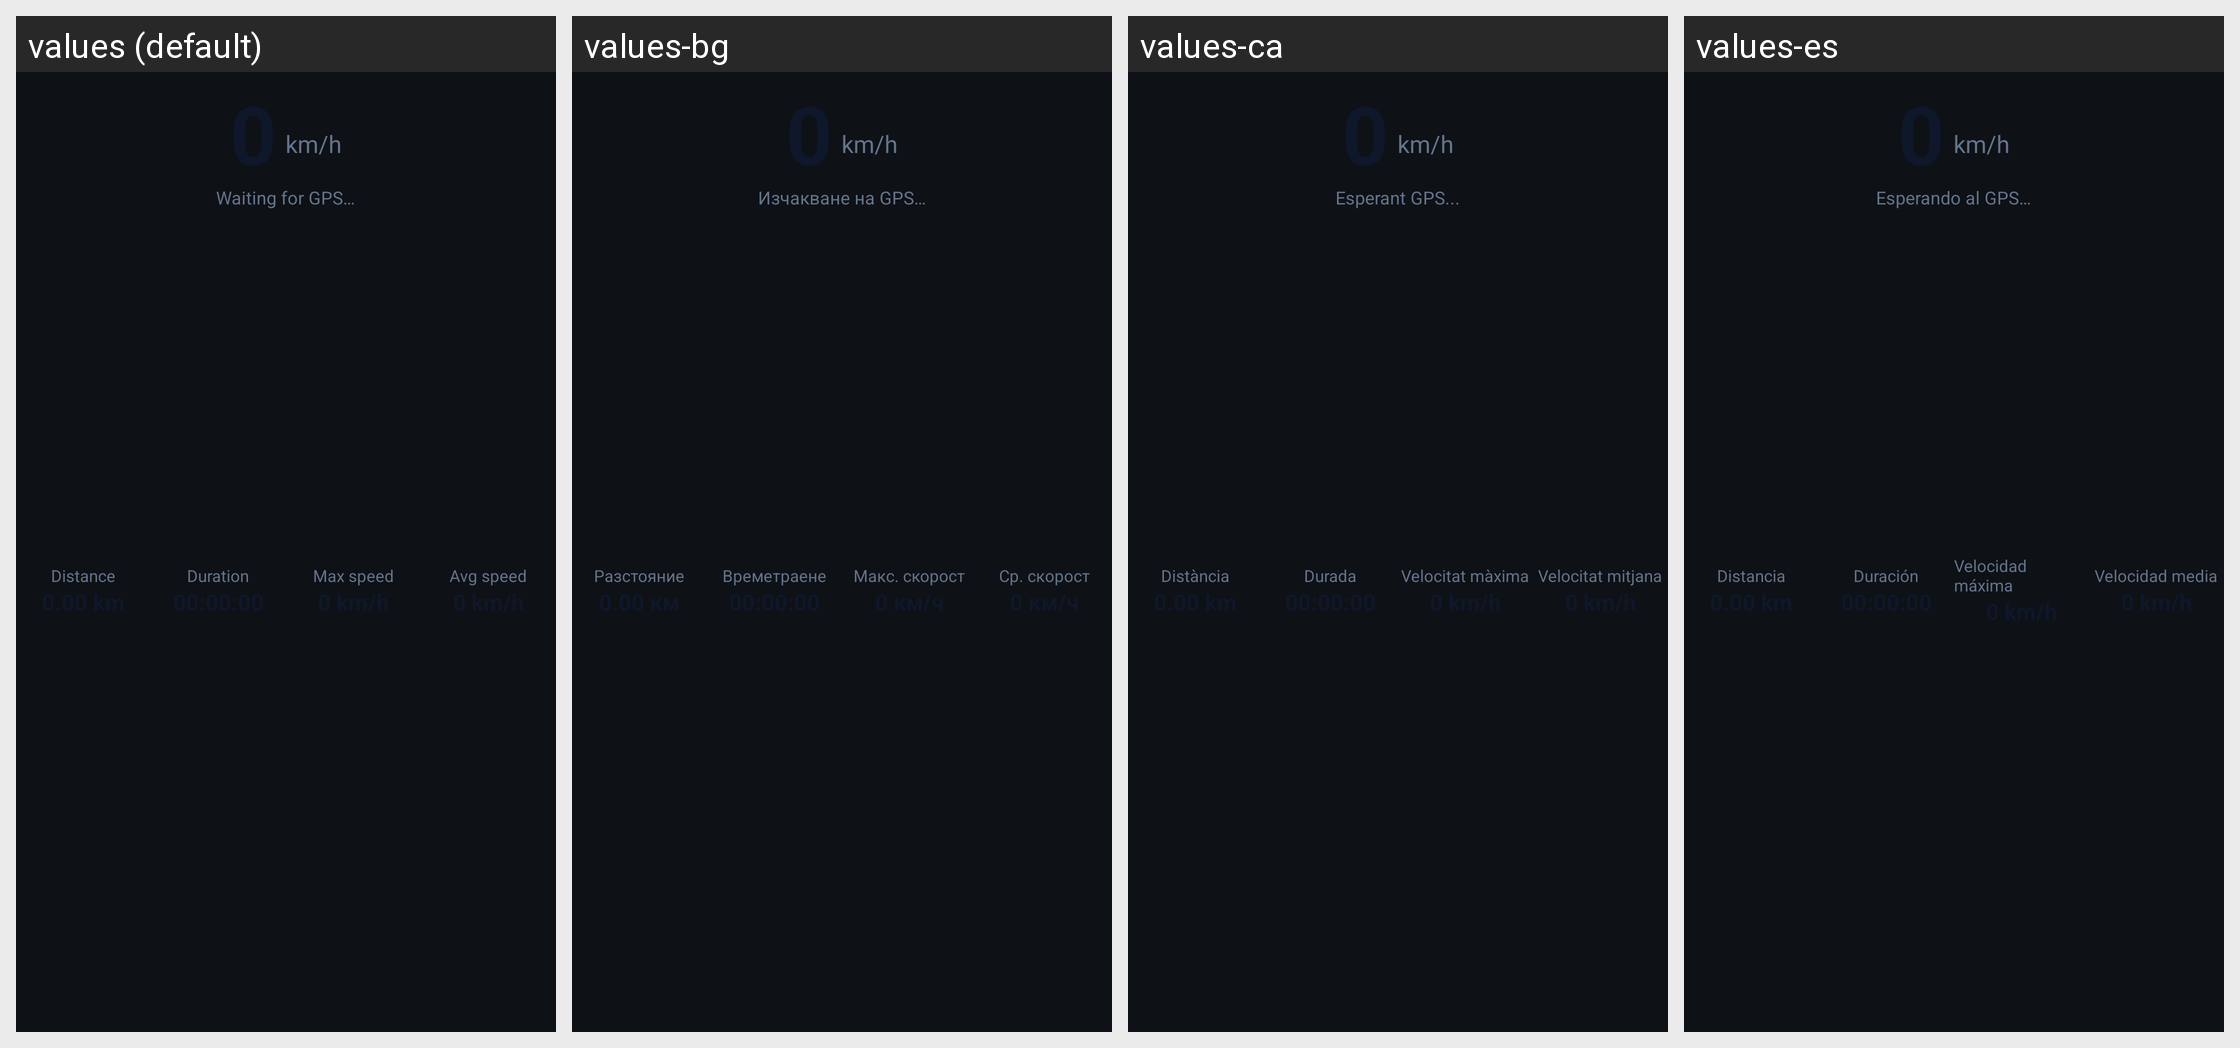

The same Android screen rendered under several of its app's locales, left to right. List the strings drawn on it with the default value and each locale's translation.
Android screen res/layout/home_hero_speed.xml rendered under 4 locales, left to right: values (default), values-bg, values-ca, values-es. Device: Nexus 5 (rendered at 1080×1920; each locale shown at half size, 540×960, under a caption strip naming it); theme Theme.OpenCfMoto.
Other locales in the repository, not shown: values-cs, values-de, values-fr, values-hu, values-it, values-ko, values-nl, values-pl, values-pt, values-ro, values-tr.
Strings drawn on this screen, with the default value and each locale's value (text and hints the layout hard-codes, and strings that could not be matched under every locale, appear in the picture but are not listed):

trip_waiting_for_gps
  values: Waiting for GPS…
  values-bg: Изчакване на GPS…
  values-ca: Esperant GPS...
  values-es: Esperando al GPS…

trip_distance
  values: Distance
  values-bg: Разстояние
  values-ca: Distància
  values-es: Distancia

trip_duration
  values: Duration
  values-bg: Времетраене
  values-ca: Durada
  values-es: Duración

trip_max_speed
  values: Max speed
  values-bg: Макс. скорост
  values-ca: Velocitat màxima
  values-es: Velocidad máxima

trip_avg_speed
  values: Avg speed
  values-bg: Ср. скорост
  values-ca: Velocitat mitjana
  values-es: Velocidad media
